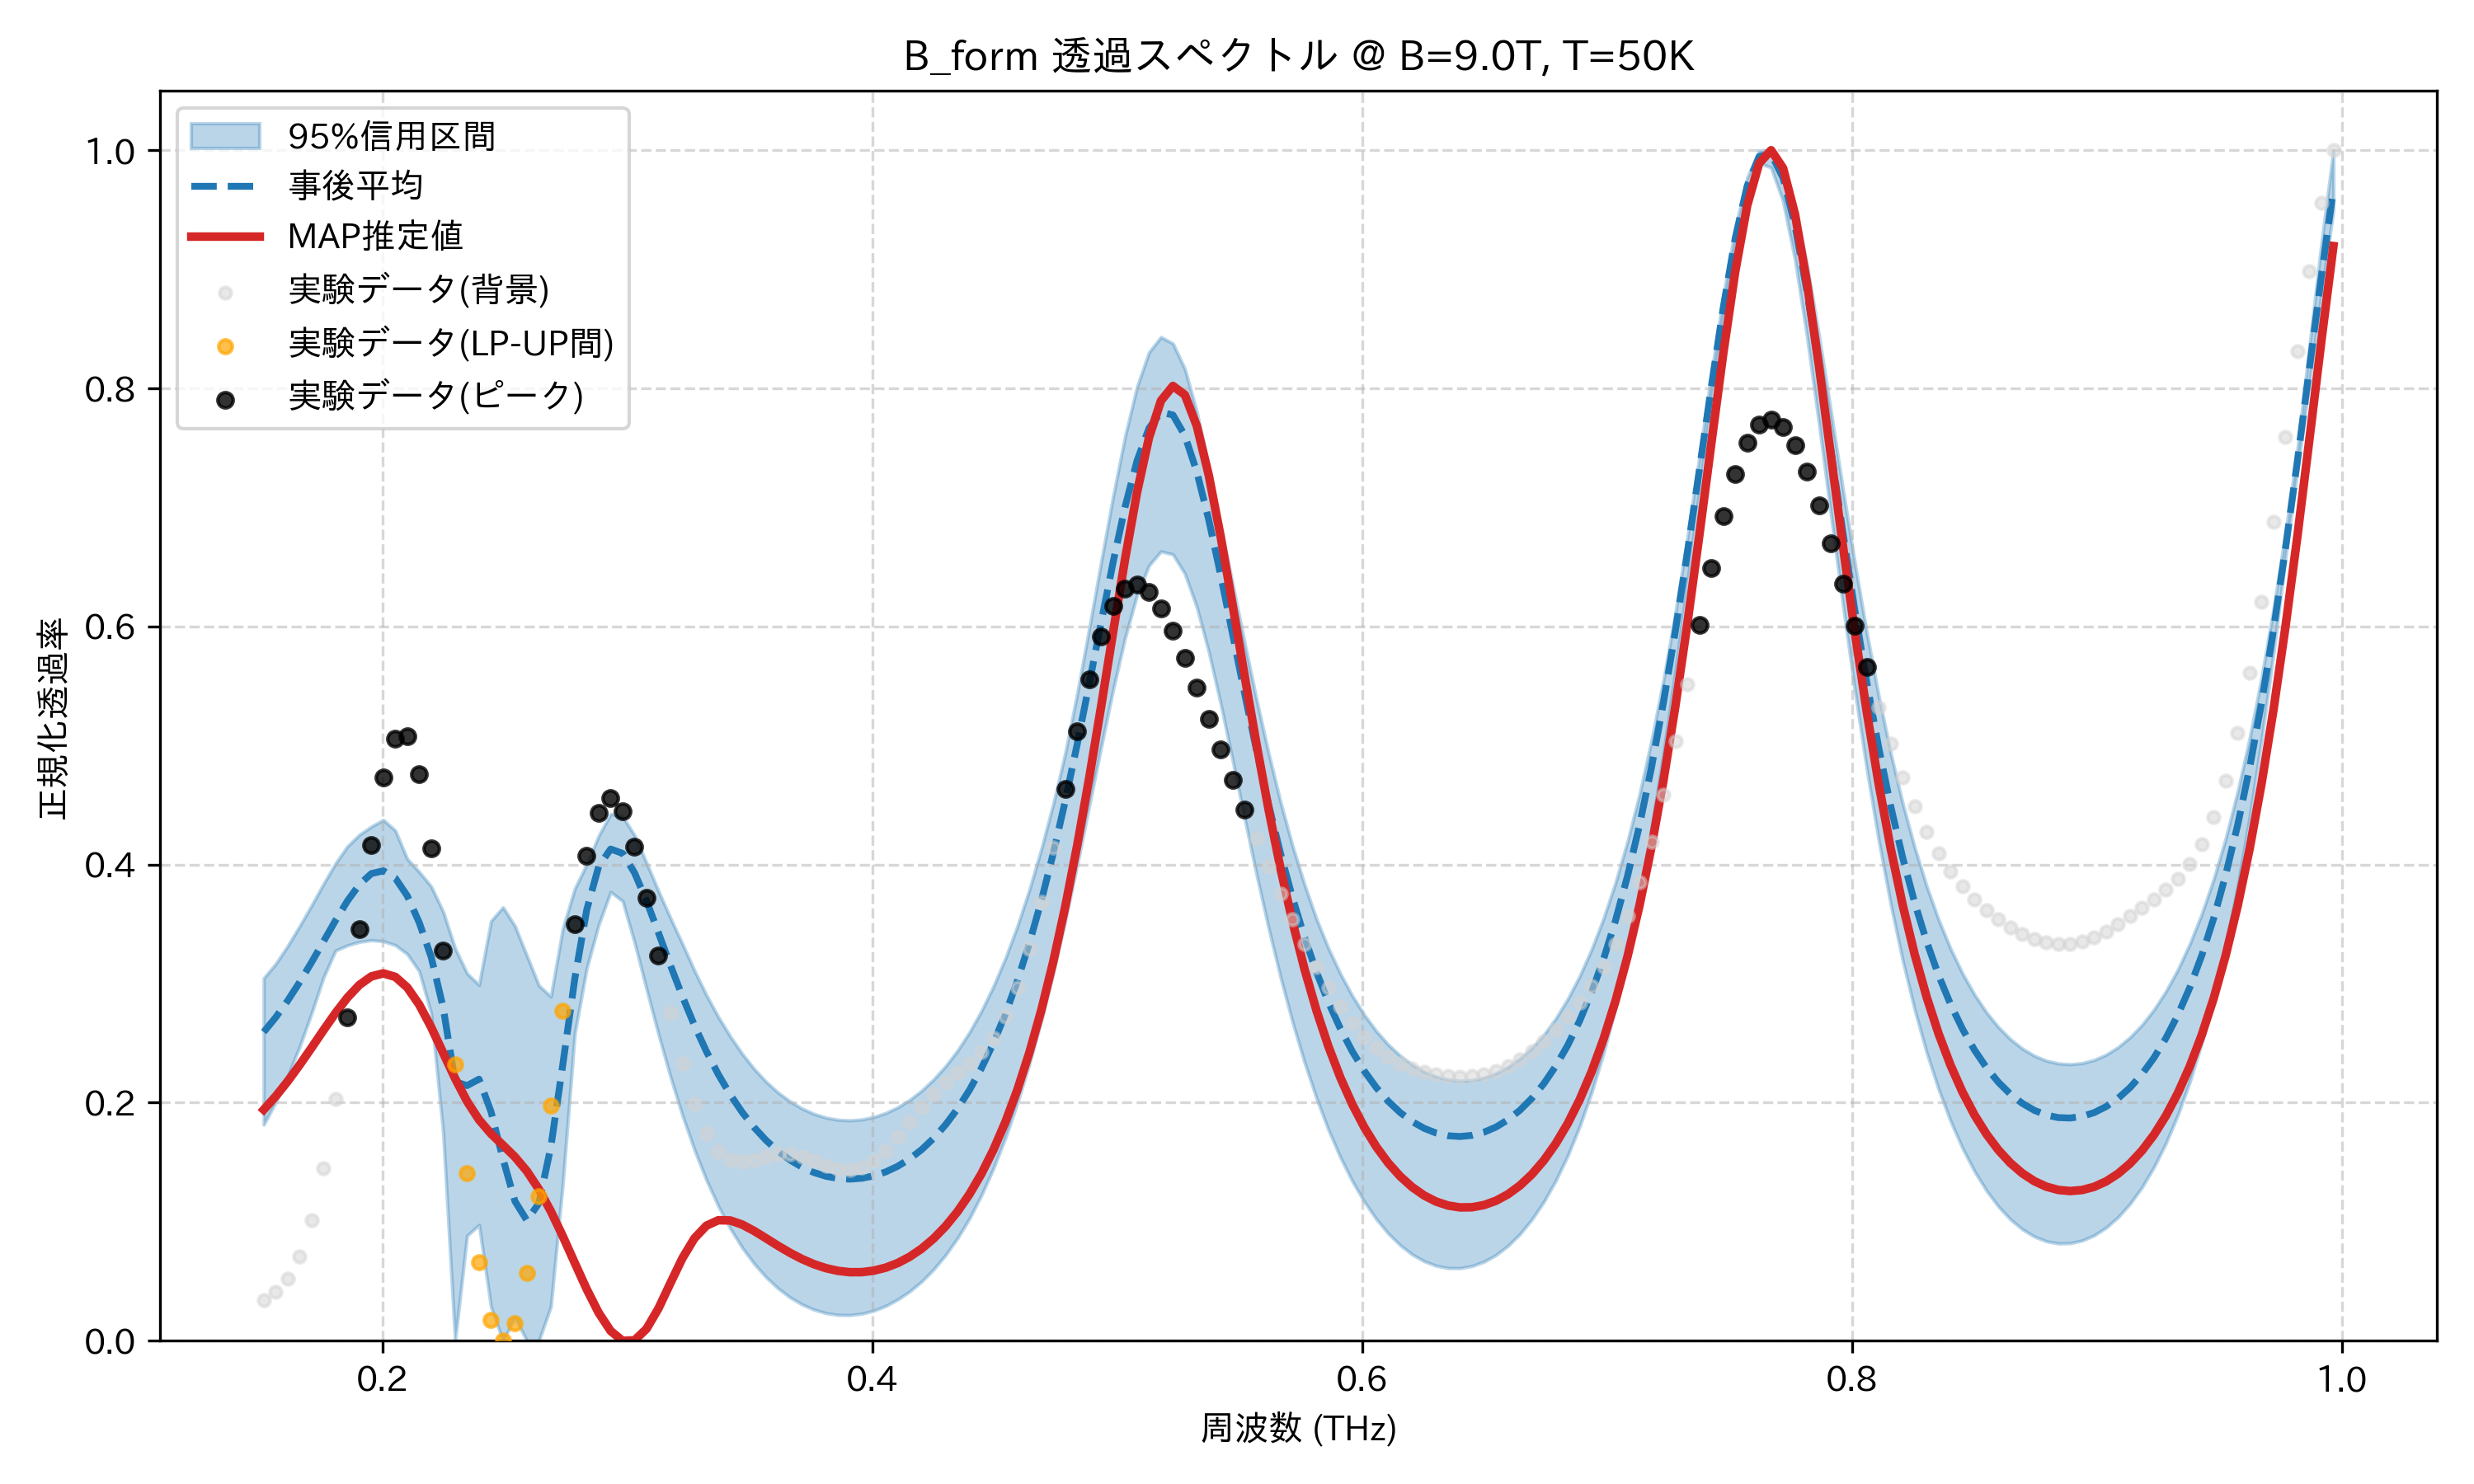

Source data for this figure (header and first rows):
frequency_thz, mean_transmission, map_transmission, lower_95, upper_95, observed_normalized
0.1514, 0.2593, 0.1941, 0.1815, 0.3046, 0.03386
0.1563, 0.2716, 0.2053, 0.2003, 0.3166, 0.04128
0.1612, 0.2856, 0.2179, 0.2222, 0.3316, 0.0524
0.1661, 0.3011, 0.2316, 0.247, 0.3483, 0.07117
0.171, 0.3179, 0.2461, 0.275, 0.3657, 0.1013
0.1759, 0.3354, 0.2609, 0.3051, 0.3837, 0.1452
0.1808, 0.353, 0.2753, 0.3278, 0.401, 0.2029
0.1856, 0.3694, 0.2883, 0.3321, 0.4153, 0.2718
0.1905, 0.3833, 0.2989, 0.3351, 0.4251, 0.3457
0.1954, 0.3924, 0.3061, 0.3365, 0.4319, 0.4162
0.2003, 0.3948, 0.3086, 0.3356, 0.4376, 0.4729
0.2052, 0.3887, 0.3057, 0.3323, 0.4286, 0.506
0.2101, 0.3737, 0.2968, 0.3249, 0.4047, 0.5081
0.2149, 0.3513, 0.2824, 0.3104, 0.3938, 0.4762
0.2198, 0.3224, 0.2634, 0.2751, 0.3817, 0.4134
0.2247, 0.2801, 0.2419, 0.1753, 0.3605, 0.3279
0.2296, 0.2177, 0.2203, 0.0, 0.3296, 0.2324
0.2345, 0.2144, 0.2011, 0.08834, 0.3086, 0.1408
0.2394, 0.2198, 0.1857, 0.09731, 0.2989, 0.06592
0.2443, 0.1925, 0.1739, 0.02847, 0.3525, 0.01729
0.2491, 0.1528, 0.1643, 0.0, 0.3641, 0.0
0.254, 0.1173, 0.1545, 0.01955, 0.3484, 0.01448
0.2589, 0.1011, 0.1425, 0.0, 0.3235, 0.05709
0.2638, 0.1155, 0.1273, 0.0, 0.2985, 0.1211
0.2687, 0.1627, 0.1088, 0.02873, 0.2891, 0.1976
0.2736, 0.2319, 0.08782, 0.132, 0.3463, 0.2771
0.2785, 0.3039, 0.06546, 0.2581, 0.3797, 0.3497
0.2833, 0.3619, 0.04336, 0.3129, 0.4003, 0.4072
0.2882, 0.3985, 0.02353, 0.3495, 0.4242, 0.4435
0.2931, 0.413, 0.008291, 0.377, 0.4425, 0.4558
0.298, 0.4094, 0.0, 0.3693, 0.4403, 0.4449
0.3029, 0.3931, 0.0004434, 0.3345, 0.4246, 0.4149
0.3078, 0.3695, 0.01004, 0.2954, 0.4014, 0.372
0.3127, 0.3426, 0.02724, 0.2574, 0.3777, 0.3234
0.3175, 0.3154, 0.04852, 0.2218, 0.3551, 0.2754
0.3224, 0.2892, 0.06937, 0.1894, 0.3334, 0.2329
0.3273, 0.265, 0.08605, 0.1606, 0.3111, 0.1987
0.3322, 0.2432, 0.09666, 0.1352, 0.2904, 0.1742
0.3371, 0.2238, 0.1013, 0.1132, 0.272, 0.1591
0.342, 0.2067, 0.1011, 0.09427, 0.2556, 0.1517
0.3468, 0.1919, 0.09761, 0.07823, 0.241, 0.1502
0.3517, 0.1792, 0.09225, 0.06469, 0.2283, 0.1519
0.3566, 0.1683, 0.08606, 0.05335, 0.2175, 0.1546
0.3615, 0.1592, 0.07977, 0.04399, 0.2084, 0.1565
0.3664, 0.1518, 0.07386, 0.03644, 0.201, 0.1566
0.3713, 0.1459, 0.06865, 0.03053, 0.1951, 0.1545
0.3762, 0.1413, 0.06433, 0.02617, 0.1906, 0.151
0.381, 0.1382, 0.061, 0.02326, 0.1875, 0.1471
0.3859, 0.1364, 0.05875, 0.02175, 0.1857, 0.1441
0.3908, 0.1358, 0.05763, 0.02159, 0.1851, 0.1432
0.3957, 0.1365, 0.05767, 0.02279, 0.1859, 0.1454
0.4006, 0.1385, 0.05893, 0.02535, 0.188, 0.1509
0.4055, 0.1419, 0.06146, 0.02932, 0.1914, 0.1597
0.4104, 0.1466, 0.06532, 0.03475, 0.1961, 0.1709
0.4152, 0.1528, 0.07061, 0.0415, 0.2024, 0.1836
0.4201, 0.1606, 0.07743, 0.04984, 0.2102, 0.1962
0.425, 0.1701, 0.08592, 0.05998, 0.2196, 0.2076
0.4299, 0.1815, 0.09625, 0.07207, 0.2307, 0.2173
0.4348, 0.195, 0.1086, 0.08632, 0.2438, 0.2255
0.4397, 0.2107, 0.1232, 0.1029, 0.2593, 0.2332
... 114 more rows
